Labelled photos from "level_5", an image-classification folder in unica-visual-intelligence-lab/WBC-USID. The possible labels are: basophil, esophil, lymphocyte, monocyte, neutrophil.

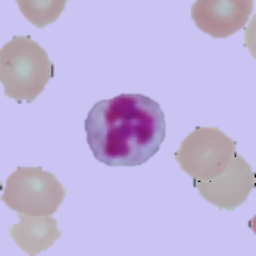
Label: neutrophil

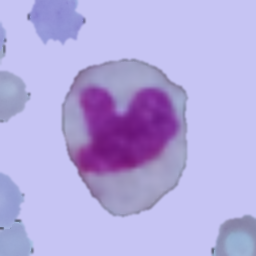
Label: monocyte

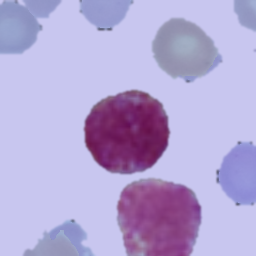
Label: basophil

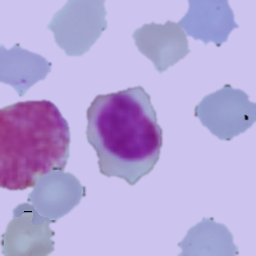
Label: lymphocyte

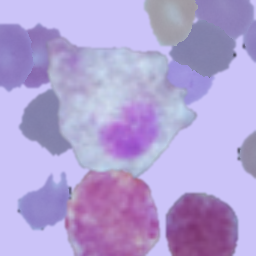
Label: esophil

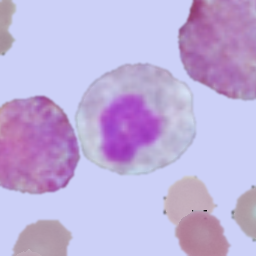
Label: esophil
